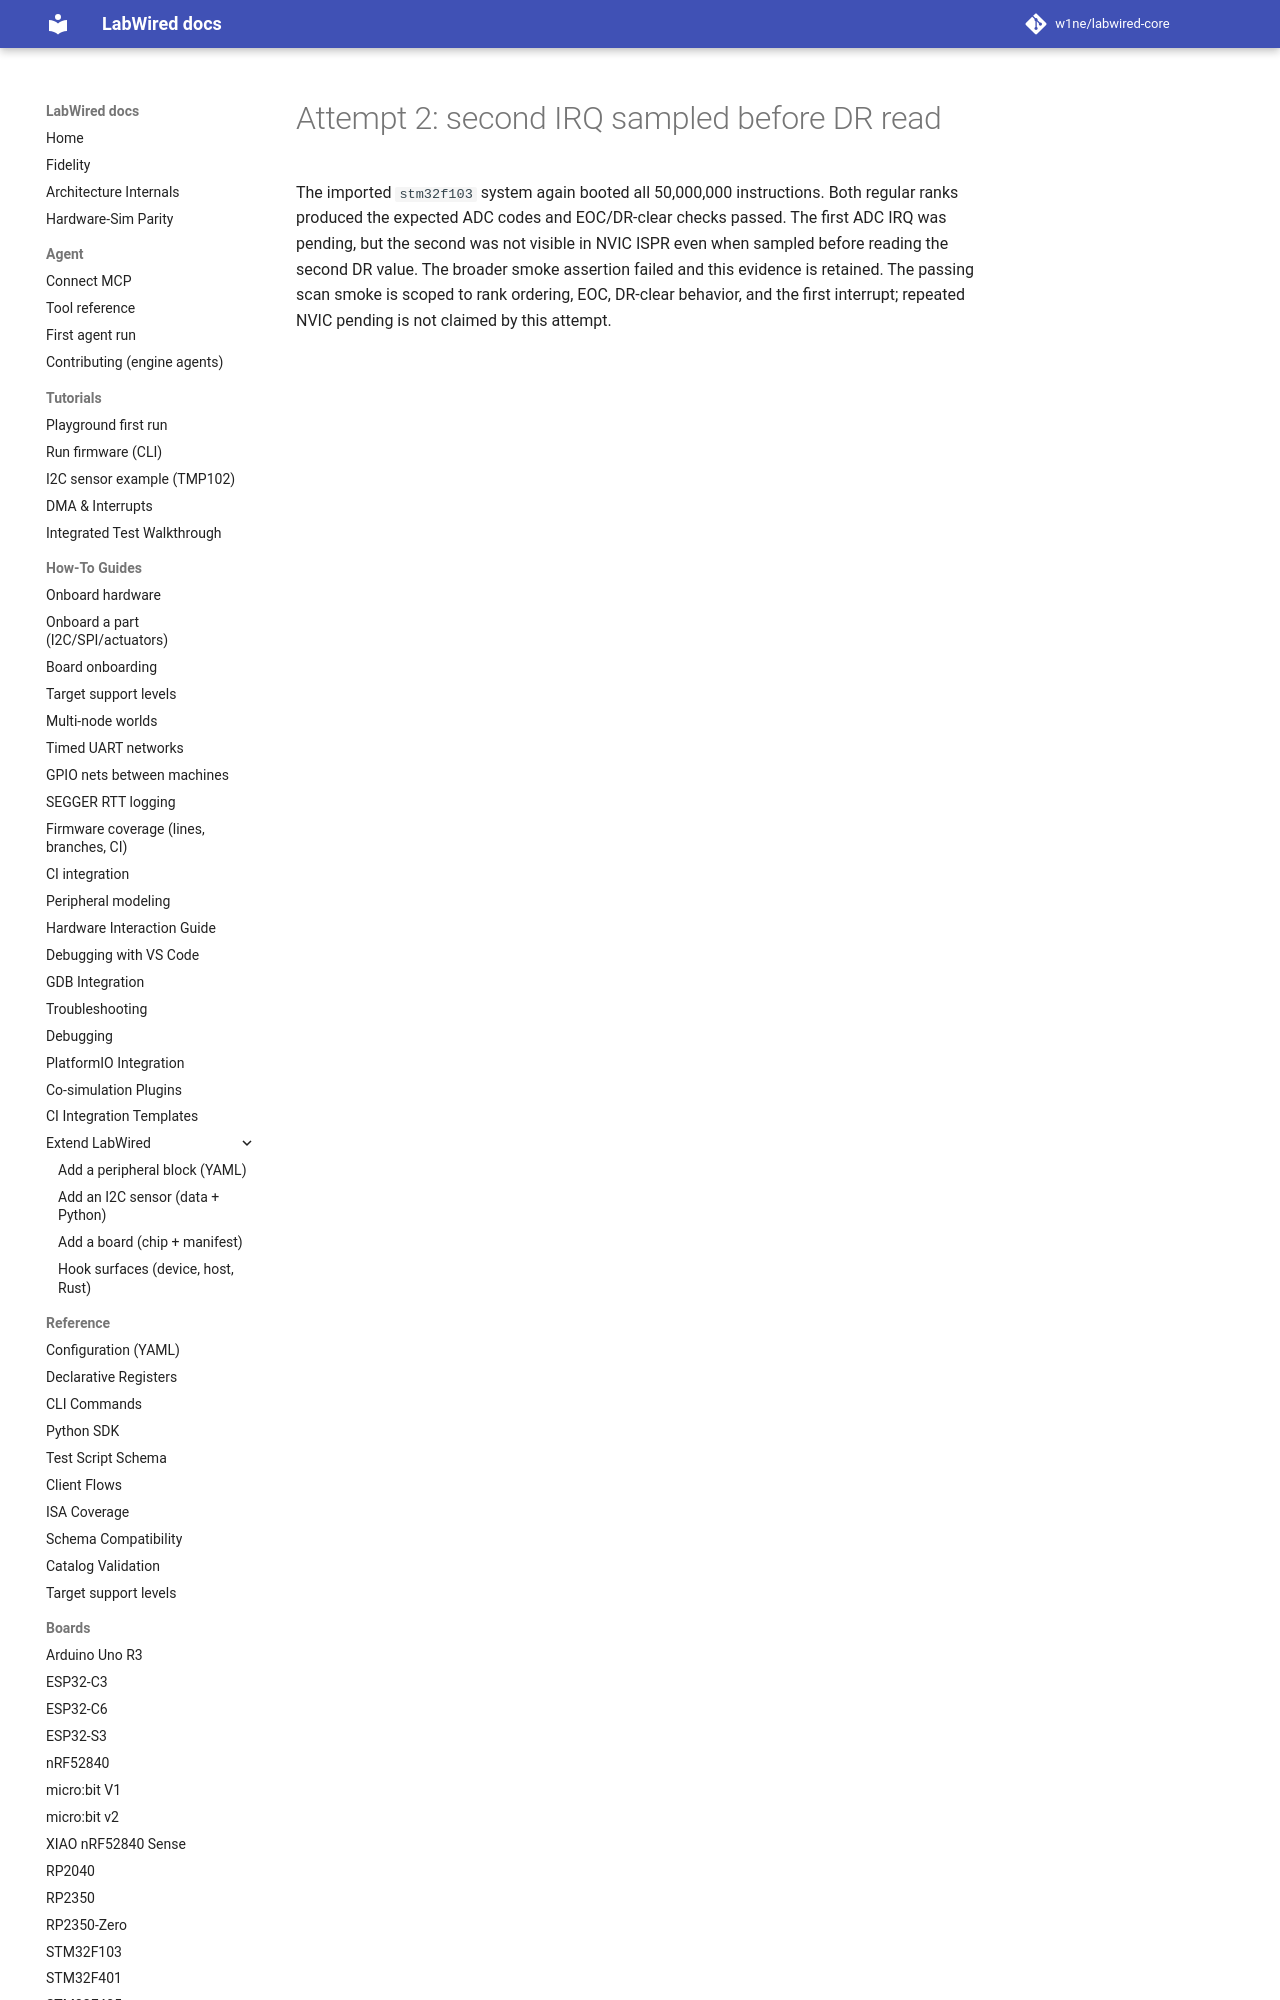

repository: w1ne/labwired-core · page: coverage/renode-onboarding/attempt-history/stm32f103/2026-11-18-f1-scan-second-irq-still-missing/index.html · generator: mkdocs

# Attempt 2: second IRQ sampled before DR read

The imported `stm32f103` system again booted all 50,000,000 instructions. Both
regular ranks produced the expected ADC codes and EOC/DR-clear checks passed.
The first ADC IRQ was pending, but the seco
